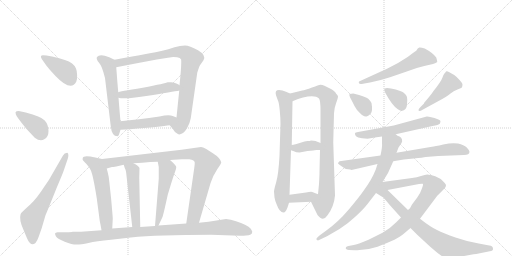
t = 0.00 s
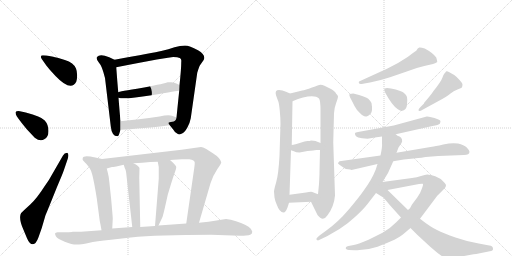
t = 3.75 s
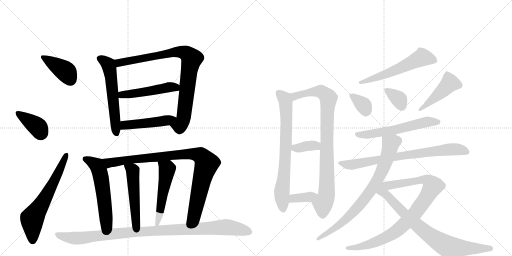
t = 7.49 s
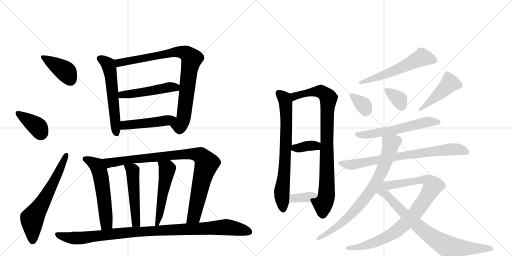
t = 11.23 s
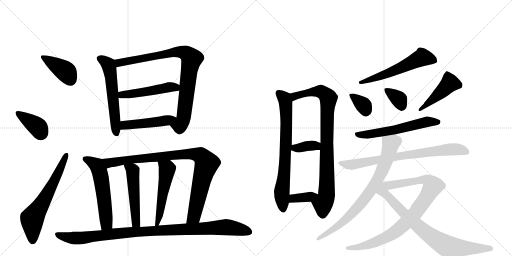
t = 14.98 s
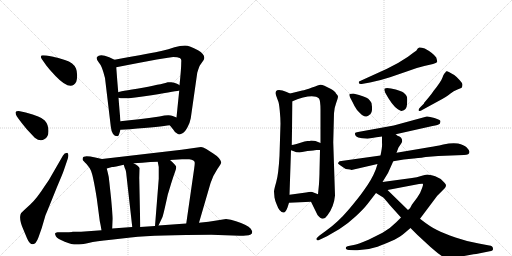
t = 18.72 s

The animated SVG that drew these frames (rendered in a browser with its animation timeline set to each time). Animation: 25 CSS @keyframes rules; one cycle of 18.72 s.

<svg version="1.1" viewBox="0 0 2048 1024" xmlns="http://www.w3.org/2000/svg">
  <g stroke="lightgray" stroke-dasharray="1,1" stroke-width="1" transform="scale(4, 4)">
    <line x1="0" y1="0" x2="256" y2="256"></line>
    <line x1="256" y1="0" x2="0" y2="256"></line>
    <line x1="128" y1="0" x2="128" y2="256"></line>
    <line x1="0" y1="128" x2="256" y2="128"></line>
    <line x1="256" y1="0" x2="512" y2="256"></line>
    <line x1="512" y1="0" x2="256" y2="256"></line>
    <line x1="384" y1="0" x2="384" y2="256"></line>
    <line x1="256" y1="128" x2="512" y2="128"></line>
  </g>
<g transform="scale(1, -1) translate(0, -850)">
   <style type="text/css">
    @keyframes keyframes0 {
      from {
       stroke: black;
       stroke-dashoffset: 396;
       stroke-width: 128;
       }
       56% {
       animation-timing-function: step-end;
       stroke: black;
       stroke-dashoffset: 0;
       stroke-width: 128;
       }
       to {
       stroke: black;
       stroke-width: 1024;
       }
       }
       #make-me-a-hanzi-animation-0 {
         animation: keyframes0 0.572266s both;
         animation-delay: 0.000000s;
         animation-timing-function: linear;
       }
    @keyframes keyframes1 {
      from {
       stroke: black;
       stroke-dashoffset: 387;
       stroke-width: 128;
       }
       56% {
       animation-timing-function: step-end;
       stroke: black;
       stroke-dashoffset: 0;
       stroke-width: 128;
       }
       to {
       stroke: black;
       stroke-width: 1024;
       }
       }
       #make-me-a-hanzi-animation-1 {
         animation: keyframes1 0.564941s both;
         animation-delay: 0.572266s;
         animation-timing-function: linear;
       }
    @keyframes keyframes2 {
      from {
       stroke: black;
       stroke-dashoffset: 637;
       stroke-width: 128;
       }
       67% {
       animation-timing-function: step-end;
       stroke: black;
       stroke-dashoffset: 0;
       stroke-width: 128;
       }
       to {
       stroke: black;
       stroke-width: 1024;
       }
       }
       #make-me-a-hanzi-animation-2 {
         animation: keyframes2 0.768392s both;
         animation-delay: 1.137207s;
         animation-timing-function: linear;
       }
    @keyframes keyframes3 {
      from {
       stroke: black;
       stroke-dashoffset: 578;
       stroke-width: 128;
       }
       65% {
       animation-timing-function: step-end;
       stroke: black;
       stroke-dashoffset: 0;
       stroke-width: 128;
       }
       to {
       stroke: black;
       stroke-width: 1024;
       }
       }
       #make-me-a-hanzi-animation-3 {
         animation: keyframes3 0.720378s both;
         animation-delay: 1.905599s;
         animation-timing-function: linear;
       }
    @keyframes keyframes4 {
      from {
       stroke: black;
       stroke-dashoffset: 872;
       stroke-width: 128;
       }
       74% {
       animation-timing-function: step-end;
       stroke: black;
       stroke-dashoffset: 0;
       stroke-width: 128;
       }
       to {
       stroke: black;
       stroke-width: 1024;
       }
       }
       #make-me-a-hanzi-animation-4 {
         animation: keyframes4 0.959635s both;
         animation-delay: 2.625977s;
         animation-timing-function: linear;
       }
    @keyframes keyframes5 {
      from {
       stroke: black;
       stroke-dashoffset: 499;
       stroke-width: 128;
       }
       62% {
       animation-timing-function: step-end;
       stroke: black;
       stroke-dashoffset: 0;
       stroke-width: 128;
       }
       to {
       stroke: black;
       stroke-width: 1024;
       }
       }
       #make-me-a-hanzi-animation-5 {
         animation: keyframes5 0.656087s both;
         animation-delay: 3.585612s;
         animation-timing-function: linear;
       }
    @keyframes keyframes6 {
      from {
       stroke: black;
       stroke-dashoffset: 475;
       stroke-width: 128;
       }
       61% {
       animation-timing-function: step-end;
       stroke: black;
       stroke-dashoffset: 0;
       stroke-width: 128;
       }
       to {
       stroke: black;
       stroke-width: 1024;
       }
       }
       #make-me-a-hanzi-animation-6 {
         animation: keyframes6 0.636556s both;
         animation-delay: 4.241699s;
         animation-timing-function: linear;
       }
    @keyframes keyframes7 {
      from {
       stroke: black;
       stroke-dashoffset: 567;
       stroke-width: 128;
       }
       65% {
       animation-timing-function: step-end;
       stroke: black;
       stroke-dashoffset: 0;
       stroke-width: 128;
       }
       to {
       stroke: black;
       stroke-width: 1024;
       }
       }
       #make-me-a-hanzi-animation-7 {
         animation: keyframes7 0.711426s both;
         animation-delay: 4.878255s;
         animation-timing-function: linear;
       }
    @keyframes keyframes8 {
      from {
       stroke: black;
       stroke-dashoffset: 938;
       stroke-width: 128;
       }
       75% {
       animation-timing-function: step-end;
       stroke: black;
       stroke-dashoffset: 0;
       stroke-width: 128;
       }
       to {
       stroke: black;
       stroke-width: 1024;
       }
       }
       #make-me-a-hanzi-animation-8 {
         animation: keyframes8 1.013346s both;
         animation-delay: 5.589681s;
         animation-timing-function: linear;
       }
    @keyframes keyframes9 {
      from {
       stroke: black;
       stroke-dashoffset: 501;
       stroke-width: 128;
       }
       62% {
       animation-timing-function: step-end;
       stroke: black;
       stroke-dashoffset: 0;
       stroke-width: 128;
       }
       to {
       stroke: black;
       stroke-width: 1024;
       }
       }
       #make-me-a-hanzi-animation-9 {
         animation: keyframes9 0.657715s both;
         animation-delay: 6.603027s;
         animation-timing-function: linear;
       }
    @keyframes keyframes10 {
      from {
       stroke: black;
       stroke-dashoffset: 519;
       stroke-width: 128;
       }
       63% {
       animation-timing-function: step-end;
       stroke: black;
       stroke-dashoffset: 0;
       stroke-width: 128;
       }
       to {
       stroke: black;
       stroke-width: 1024;
       }
       }
       #make-me-a-hanzi-animation-10 {
         animation: keyframes10 0.672363s both;
         animation-delay: 7.260742s;
         animation-timing-function: linear;
       }
    @keyframes keyframes11 {
      from {
       stroke: black;
       stroke-dashoffset: 1028;
       stroke-width: 128;
       }
       77% {
       animation-timing-function: step-end;
       stroke: black;
       stroke-dashoffset: 0;
       stroke-width: 128;
       }
       to {
       stroke: black;
       stroke-width: 1024;
       }
       }
       #make-me-a-hanzi-animation-11 {
         animation: keyframes11 1.086589s both;
         animation-delay: 7.933105s;
         animation-timing-function: linear;
       }
    @keyframes keyframes12 {
      from {
       stroke: black;
       stroke-dashoffset: 733;
       stroke-width: 128;
       }
       70% {
       animation-timing-function: step-end;
       stroke: black;
       stroke-dashoffset: 0;
       stroke-width: 128;
       }
       to {
       stroke: black;
       stroke-width: 1024;
       }
       }
       #make-me-a-hanzi-animation-12 {
         animation: keyframes12 0.846517s both;
         animation-delay: 9.019694s;
         animation-timing-function: linear;
       }
    @keyframes keyframes13 {
      from {
       stroke: black;
       stroke-dashoffset: 882;
       stroke-width: 128;
       }
       74% {
       animation-timing-function: step-end;
       stroke: black;
       stroke-dashoffset: 0;
       stroke-width: 128;
       }
       to {
       stroke: black;
       stroke-width: 1024;
       }
       }
       #make-me-a-hanzi-animation-13 {
         animation: keyframes13 0.967773s both;
         animation-delay: 9.866211s;
         animation-timing-function: linear;
       }
    @keyframes keyframes14 {
      from {
       stroke: black;
       stroke-dashoffset: 363;
       stroke-width: 128;
       }
       54% {
       animation-timing-function: step-end;
       stroke: black;
       stroke-dashoffset: 0;
       stroke-width: 128;
       }
       to {
       stroke: black;
       stroke-width: 1024;
       }
       }
       #make-me-a-hanzi-animation-14 {
         animation: keyframes14 0.545410s both;
         animation-delay: 10.833984s;
         animation-timing-function: linear;
       }
    @keyframes keyframes15 {
      from {
       stroke: black;
       stroke-dashoffset: 364;
       stroke-width: 128;
       }
       54% {
       animation-timing-function: step-end;
       stroke: black;
       stroke-dashoffset: 0;
       stroke-width: 128;
       }
       to {
       stroke: black;
       stroke-width: 1024;
       }
       }
       #make-me-a-hanzi-animation-15 {
         animation: keyframes15 0.546224s both;
         animation-delay: 11.379395s;
         animation-timing-function: linear;
       }
    @keyframes keyframes16 {
      from {
       stroke: black;
       stroke-dashoffset: 579;
       stroke-width: 128;
       }
       65% {
       animation-timing-function: step-end;
       stroke: black;
       stroke-dashoffset: 0;
       stroke-width: 128;
       }
       to {
       stroke: black;
       stroke-width: 1024;
       }
       }
       #make-me-a-hanzi-animation-16 {
         animation: keyframes16 0.721191s both;
         animation-delay: 11.925618s;
         animation-timing-function: linear;
       }
    @keyframes keyframes17 {
      from {
       stroke: black;
       stroke-dashoffset: 350;
       stroke-width: 128;
       }
       53% {
       animation-timing-function: step-end;
       stroke: black;
       stroke-dashoffset: 0;
       stroke-width: 128;
       }
       to {
       stroke: black;
       stroke-width: 1024;
       }
       }
       #make-me-a-hanzi-animation-17 {
         animation: keyframes17 0.534831s both;
         animation-delay: 12.646810s;
         animation-timing-function: linear;
       }
    @keyframes keyframes18 {
      from {
       stroke: black;
       stroke-dashoffset: 356;
       stroke-width: 128;
       }
       54% {
       animation-timing-function: step-end;
       stroke: black;
       stroke-dashoffset: 0;
       stroke-width: 128;
       }
       to {
       stroke: black;
       stroke-width: 1024;
       }
       }
       #make-me-a-hanzi-animation-18 {
         animation: keyframes18 0.539714s both;
         animation-delay: 13.181641s;
         animation-timing-function: linear;
       }
    @keyframes keyframes19 {
      from {
       stroke: black;
       stroke-dashoffset: 455;
       stroke-width: 128;
       }
       60% {
       animation-timing-function: step-end;
       stroke: black;
       stroke-dashoffset: 0;
       stroke-width: 128;
       }
       to {
       stroke: black;
       stroke-width: 1024;
       }
       }
       #make-me-a-hanzi-animation-19 {
         animation: keyframes19 0.620280s both;
         animation-delay: 13.721354s;
         animation-timing-function: linear;
       }
    @keyframes keyframes20 {
      from {
       stroke: black;
       stroke-dashoffset: 588;
       stroke-width: 128;
       }
       66% {
       animation-timing-function: step-end;
       stroke: black;
       stroke-dashoffset: 0;
       stroke-width: 128;
       }
       to {
       stroke: black;
       stroke-width: 1024;
       }
       }
       #make-me-a-hanzi-animation-20 {
         animation: keyframes20 0.728516s both;
         animation-delay: 14.341634s;
         animation-timing-function: linear;
       }
    @keyframes keyframes21 {
      from {
       stroke: black;
       stroke-dashoffset: 768;
       stroke-width: 128;
       }
       71% {
       animation-timing-function: step-end;
       stroke: black;
       stroke-dashoffset: 0;
       stroke-width: 128;
       }
       to {
       stroke: black;
       stroke-width: 1024;
       }
       }
       #make-me-a-hanzi-animation-21 {
         animation: keyframes21 0.875000s both;
         animation-delay: 15.070150s;
         animation-timing-function: linear;
       }
    @keyframes keyframes22 {
      from {
       stroke: black;
       stroke-dashoffset: 785;
       stroke-width: 128;
       }
       72% {
       animation-timing-function: step-end;
       stroke: black;
       stroke-dashoffset: 0;
       stroke-width: 128;
       }
       to {
       stroke: black;
       stroke-width: 1024;
       }
       }
       #make-me-a-hanzi-animation-22 {
         animation: keyframes22 0.888835s both;
         animation-delay: 15.945150s;
         animation-timing-function: linear;
       }
    @keyframes keyframes23 {
      from {
       stroke: black;
       stroke-dashoffset: 906;
       stroke-width: 128;
       }
       75% {
       animation-timing-function: step-end;
       stroke: black;
       stroke-dashoffset: 0;
       stroke-width: 128;
       }
       to {
       stroke: black;
       stroke-width: 1024;
       }
       }
       #make-me-a-hanzi-animation-23 {
         animation: keyframes23 0.987305s both;
         animation-delay: 16.833984s;
         animation-timing-function: linear;
       }
    @keyframes keyframes24 {
      from {
       stroke: black;
       stroke-dashoffset: 800;
       stroke-width: 128;
       }
       72% {
       animation-timing-function: step-end;
       stroke: black;
       stroke-dashoffset: 0;
       stroke-width: 128;
       }
       to {
       stroke: black;
       stroke-width: 1024;
       }
       }
       #make-me-a-hanzi-animation-24 {
         animation: keyframes24 0.901042s both;
         animation-delay: 17.821289s;
         animation-timing-function: linear;
       }
</style>
<path d="M 167 614 L 186 587 Q 199 570 222 546 Q 284 481 305 523 Q 309 534 308.5 550 Q 308 566 304 576 Q 295 599 259.5 610 Q 224 621 213 623 L 186 628 Q 179 629 172 629 Q 158 629 167 614 Z" fill="lightgray"></path> 
<path d="M 77 371 Q 88 356 108 332 L 139 299 Q 161 282 177 293 Q 194 301 194 326 Q 194 351 179 368 Q 164 385 103 400 L 75 406 Q 64 406 62 401 Q 62 394 67 385 L 77 371 Z" fill="lightgray"></path> 
<path d="M 207 150 Q 197 130 177 103 Q 147 56 121 32 L 97 10 Q 84 -1 82 -8 Q 76 -29 93 -67 L 108 -103 Q 118 -127 131 -127 Q 144 -127 154 -99 L 167 -62 L 182 -11 Q 186 -2 205 45 L 228 102 Q 251 156 255 168 L 271 215 Q 277 234 269 239 Q 257 239 252 228 L 207 150 Z" fill="lightgray"></path> 
<path d="M 458 611 L 437 621 Q 399 637 388 622 Q 383 615 396 599 Q 408 587 420 538 L 443 345 Q 447 305 470 305 Q 475 306 477 315 L 482 331 L 482 365 Q 479 396 474 459 L 473 481 Q 469 525 465 581 C 463 609 463 609 458 611 Z" fill="lightgray"></path> 
<path d="M 679 349 L 692 333 Q 701 317 710 315 Q 718 309 730 317 Q 739 321 750 341 Q 760 360 763 377 L 789 559 Q 796 583 800 589 L 814 609 Q 826 629 792 649 Q 758 668 740 668 Q 721 668 698 661 Q 675 653 645 646 Q 615 639 458 611 C 428 606 436 575 465 581 Q 675 622 693 622 Q 711 622 719 618 Q 727 614 725 603 Q 725 575 718 509 L 717 488 Q 712 440 706 380 C 703 350 660 372 679 349 Z" fill="lightgray"></path> 
<path d="M 474 459 Q 497 451 606 469 Q 714 487 717 488 C 744 493 744 493 718 509 Q 718 510 708 515 Q 697 520 685 521 Q 673 522 671 521 Q 663 517 571 499 Q 473 484 473 481 C 445 471 445 465 474 459 Z" fill="lightgray"></path> 
<path d="M 482 331 L 520 333 Q 645 344 679 349 C 709 353 734 369 706 380 L 691 386 Q 676 393 638 384 Q 552 372 482 365 C 452 362 452 329 482 331 Z" fill="lightgray"></path> 
<path d="M 331 210 Q 332 208 346 194 Q 359 179 364 167 Q 373 145 387 57 L 399 -34 Q 402 -47 406 -71 C 411 -101 447 -94 449 -64 L 451 -25 Q 451 -16 444 60 Q 436 135 435 142 Q 434 148 427 176 C 420 205 418 212 408 214 L 381 220 Q 333 231 331 218 Q 330 212 331 210 Z" fill="lightgray"></path> 
<path d="M 796 -41 L 842 117 Q 853 150 869 173 Q 885 196 885 201 Q 880 219 853 236 L 825 254 Q 811 262 804 262 L 726 251 L 408 214 C 378 211 398 168 427 176 L 448 182 Q 450 182 465 184 L 495 191 L 534 197 L 569 199 L 601 202 Q 612 203 631 203 L 680 210 L 728 213 L 757 213 Q 779 211 779 199 Q 779 193 777 178 L 745 -44 C 741 -74 788 -70 796 -41 Z" fill="lightgray"></path> 
<path d="M 495 191 L 499 178 Q 504 171 506 147 L 529 -58 C 532 -88 562 -88 561 -58 L 557 139 L 558 178 Q 555 186 534 197 C 508 212 486 220 495 191 Z" fill="lightgray"></path> 
<path d="M 631 203 L 635 182 L 635 135 L 620 -54 C 618 -84 621 -79 634 -52 L 650 -18 Q 654 -7 671 71 L 684 114 Q 695 149 700 162 Q 705 174 705 182 Q 705 189 680 210 C 657 230 625 232 631 203 Z" fill="lightgray"></path> 
<path d="M 406 -71 L 324 -77 L 290 -77 Q 290 -78 264 -79 L 230 -79 Q 222 -80 220 -84 Q 220 -87 224 -96 Q 230 -105 259 -116.5 Q 288 -128 306 -128 Q 324 -128 354 -121.5 Q 384 -115 444 -109 L 523 -100 Q 631 -89 845 -89 L 959 -93 Q 975 -93 984 -92 Q 1009 -92 1009 -77 Q 1009 -74 1003 -65 Q 997 -56 980 -49 Q 966 -41 944 -35 Q 923 -27 904 -26 L 834 -37 L 796 -41 L 745 -44 L 634 -52 L 620 -54 L 561 -58 L 529 -58 L 449 -64 L 406 -71 Z" fill="lightgray"></path> 
<path d="M 1096 84 L 1098 60 Q 1100 48 1106 34 Q 1118 0 1134 0 Q 1142 -1 1150 20 L 1156 39 L 1158 71 L 1164 249 L 1167 270 L 1170 445 C 1170 471 1170 471 1160 476 L 1144 483 Q 1130 490 1116 490 Q 1098 490 1104 469 L 1112 447 Q 1116 440 1119 408 Q 1122 376 1122 356 L 1118 227 Q 1114 153 1105 122 Q 1096 91 1096 84 Z" fill="lightgray"></path> 
<path d="M 1244 43 L 1270 -10 Q 1292 -39 1310 -11 Q 1336 23 1340 68 L 1333 281 L 1336 397 Q 1338 421 1344 436 Q 1352 459 1352 464 Q 1352 468 1344 476 Q 1342 484 1324 494 L 1298 507 Q 1286 512 1281 511 Q 1276 510 1248 500 Q 1221 490 1209 488 L 1160 476 C 1131 469 1142 434 1170 445 L 1192 454 L 1212 460 Q 1260 472 1276 456 Q 1282 448 1282 410 L 1282 278 L 1280 250 L 1278 164 Q 1278 148 1276 114 L 1272 73 C 1269 43 1231 70 1244 43 Z" fill="lightgray"></path> 
<path d="M 1164 249 L 1178 244 Q 1182 240 1198 240 L 1230 246 Q 1243 248 1253 248 Q 1258 250 1266 250 L 1280 250 C 1310 250 1310 267 1282 278 L 1262 286 Q 1256 288 1244 288 Q 1240 286 1230 286 L 1218 284 L 1186 274 Q 1171 270 1167 270 C 1137 266 1136 259 1164 249 Z" fill="lightgray"></path> 
<path d="M 1156 39 L 1244 43 C 1274 44 1300 62 1272 73 L 1249 82 Q 1244 84 1224 80 L 1158 71 C 1128 67 1126 38 1156 39 Z" fill="lightgray"></path> 
<path d="M 1452 515 L 1480 520 Q 1524 529 1560 541 L 1627 564 Q 1665 579 1697 586 L 1732 594 Q 1745 599 1749 602 Q 1749 607 1745 620 Q 1731 639 1699 656 Q 1684 661 1677 660 Q 1671 658 1665 647 Q 1658 643 1632 623 L 1592 598 L 1548 575 L 1436 524 Q 1434 522 1436 517 Q 1438 512 1452 515 Z" fill="lightgray"></path> 
<path d="M 1400 461 L 1411 440 Q 1416 428 1428 410 Q 1438 399 1448 390 Q 1461 382 1466 384 Q 1472 385 1482 394 Q 1492 403 1486 438 Q 1482 446 1473 455 Q 1465 463 1413 476 Q 1406 476 1398 474 Q 1396 470 1400 461 Z" fill="lightgray"></path> 
<path d="M 1590 414 Q 1604 406 1606 406 Q 1627 410 1628 432 Q 1630 453 1628 462 Q 1625 471 1615 479 Q 1606 487 1564 496 L 1548 498 Q 1545 498 1539 496 Q 1535 493 1541 479 Q 1568 429 1590 414 Z" fill="lightgray"></path> 
<path d="M 1692 412 L 1747 442 Q 1791 465 1802 476 Q 1814 486 1830 492 Q 1846 498 1848 501 Q 1850 507 1850 512 Q 1850 517 1839 529 Q 1829 541 1817 550 Q 1790 567 1786 565 Q 1781 562 1781 559 Q 1776 557 1770 540 Q 1764 523 1734 486 Q 1726 473 1712 457 L 1696 438 L 1696 436 L 1682 422 Q 1674 415 1674 410 Q 1674 401 1692 412 Z" fill="lightgray"></path> 
<path d="M 1583 313 L 1730 346 Q 1754 350 1760 356 L 1762 365 Q 1762 370 1738 378 Q 1715 385 1707 384 L 1575 348 L 1432 322 Q 1422 321 1420 318 Q 1419 310 1424 305 Q 1430 300 1448 297 L 1470 295 L 1488 298 Q 1504 301 1528 304 L 1583 313 Z" fill="lightgray"></path> 
<path d="M 1878 243 Q 1878 248 1867 260 Q 1856 271 1832 276 Q 1808 280 1773 272 Q 1738 264 1728 263 L 1586 239 L 1522 228 L 1358 205 Q 1352 200 1352 196 Q 1356 192 1362 188 L 1378 177 Q 1382 174 1392 173 Q 1402 172 1406 170 L 1510 194 L 1573 205 L 1615 212 L 1655 216 Q 1693 220 1703 222 L 1753 226 L 1856 230 Q 1878 230 1878 243 Z" fill="lightgray"></path> 
<path d="M 1586 239 L 1594 260 L 1606 278 Q 1610 284 1608 292 Q 1606 300 1598 304 L 1590 307 L 1583 313 C 1557 329 1528 334 1528 304 L 1528 278 Q 1530 266 1522 228 L 1510 194 L 1503 172 Q 1487 131 1455 88 Q 1438 63 1395 12 Q 1352 -39 1304 -73 L 1278 -92 Q 1262 -105 1266 -108 Q 1270 -112 1272 -112 L 1308 -95 L 1358 -66 Q 1390 -46 1421 -17 Q 1452 11 1470 34 L 1504 78 L 1530 122 L 1552 158 L 1573 205 L 1586 239 Z" fill="lightgray"></path> 
<path d="M 1604 -20 L 1585 -39 Q 1564 -61 1530 -81 L 1474 -109 Q 1429 -128 1415 -130 L 1394 -134 Q 1386 -135 1384 -139 Q 1382 -144 1384 -146 Q 1390 -149 1396 -150 L 1419 -151 Q 1464 -153 1510 -137 Q 1593 -106 1615 -85 L 1642 -62 L 1680 -25 L 1749 67 L 1777 95 Q 1783 101 1784 107 Q 1785 112 1777 120 Q 1764 137 1741 145 Q 1718 152 1709 152 Q 1701 152 1684 146 Q 1668 140 1648 138 L 1530 122 C 1500 118 1521 84 1550 90 L 1676 114 Q 1688 116 1691 115 Q 1694 113 1688 97 Q 1683 80 1669 60 L 1648 32 L 1640 17 L 1632 10 L 1604 -20 Z" fill="lightgray"></path> 
<path d="M 1504 78 L 1533 60 Q 1537 57 1558 31 L 1604 -20 L 1642 -62 L 1670 -90 L 1722 -138 Q 1750 -162 1756 -166 Q 1787 -193 1835 -178 L 1878 -170 Q 1897 -166 1905 -166 L 1959 -155 Q 1972 -154 1972 -146 Q 1973 -134 1957 -132 L 1915 -124 Q 1871 -117 1822 -100 Q 1774 -83 1748 -70 Q 1722 -58 1680 -25 L 1632 10 L 1550 90 C 1512 127 1443 116 1504 78 Z" fill="lightgray"></path> 
      <clipPath id="make-me-a-hanzi-clip-0">
      <path d="M 167 614 L 186 587 Q 199 570 222 546 Q 284 481 305 523 Q 309 534 308.5 550 Q 308 566 304 576 Q 295 599 259.5 610 Q 224 621 213 623 L 186 628 Q 179 629 172 629 Q 158 629 167 614 Z" fill="lightgray"></path>
      </clipPath>
      <path clip-path="url(#make-me-a-hanzi-clip-0)" d="M 178 619 L 267 560 L 282 530 " fill="none" id="make-me-a-hanzi-animation-0" stroke-dasharray="268 536" stroke-linecap="round"></path>

      <clipPath id="make-me-a-hanzi-clip-1">
      <path d="M 77 371 Q 88 356 108 332 L 139 299 Q 161 282 177 293 Q 194 301 194 326 Q 194 351 179 368 Q 164 385 103 400 L 75 406 Q 64 406 62 401 Q 62 394 67 385 L 77 371 Z" fill="lightgray"></path>
      </clipPath>
      <path clip-path="url(#make-me-a-hanzi-clip-1)" d="M 70 399 L 152 341 L 163 313 " fill="none" id="make-me-a-hanzi-animation-1" stroke-dasharray="259 518" stroke-linecap="round"></path>

      <clipPath id="make-me-a-hanzi-clip-2">
      <path d="M 207 150 Q 197 130 177 103 Q 147 56 121 32 L 97 10 Q 84 -1 82 -8 Q 76 -29 93 -67 L 108 -103 Q 118 -127 131 -127 Q 144 -127 154 -99 L 167 -62 L 182 -11 Q 186 -2 205 45 L 228 102 Q 251 156 255 168 L 271 215 Q 277 234 269 239 Q 257 239 252 228 L 207 150 Z" fill="lightgray"></path>
      </clipPath>
      <path clip-path="url(#make-me-a-hanzi-clip-2)" d="M 131 -114 L 128 -25 L 215 119 L 265 232 " fill="none" id="make-me-a-hanzi-animation-2" stroke-dasharray="509 1018" stroke-linecap="round"></path>

      <clipPath id="make-me-a-hanzi-clip-3">
      <path d="M 458 611 L 437 621 Q 399 637 388 622 Q 383 615 396 599 Q 408 587 420 538 L 443 345 Q 447 305 470 305 Q 475 306 477 315 L 482 331 L 482 365 Q 479 396 474 459 L 473 481 Q 469 525 465 581 C 463 609 463 609 458 611 Z" fill="lightgray"></path>
      </clipPath>
      <path clip-path="url(#make-me-a-hanzi-clip-3)" d="M 398 617 L 421 604 L 437 582 L 467 315 " fill="none" id="make-me-a-hanzi-animation-3" stroke-dasharray="450 900" stroke-linecap="round"></path>

      <clipPath id="make-me-a-hanzi-clip-4">
      <path d="M 679 349 L 692 333 Q 701 317 710 315 Q 718 309 730 317 Q 739 321 750 341 Q 760 360 763 377 L 789 559 Q 796 583 800 589 L 814 609 Q 826 629 792 649 Q 758 668 740 668 Q 721 668 698 661 Q 675 653 645 646 Q 615 639 458 611 C 428 606 436 575 465 581 Q 675 622 693 622 Q 711 622 719 618 Q 727 614 725 603 Q 725 575 718 509 L 717 488 Q 712 440 706 380 C 703 350 660 372 679 349 Z" fill="lightgray"></path>
      </clipPath>
      <path clip-path="url(#make-me-a-hanzi-clip-4)" d="M 472 606 L 479 598 L 711 643 L 747 635 L 767 615 L 732 369 L 719 348 L 688 350 " fill="none" id="make-me-a-hanzi-animation-4" stroke-dasharray="744 1488" stroke-linecap="round"></path>

      <clipPath id="make-me-a-hanzi-clip-5">
      <path d="M 474 459 Q 497 451 606 469 Q 714 487 717 488 C 744 493 744 493 718 509 Q 718 510 708 515 Q 697 520 685 521 Q 673 522 671 521 Q 663 517 571 499 Q 473 484 473 481 C 445 471 445 465 474 459 Z" fill="lightgray"></path>
      </clipPath>
      <path clip-path="url(#make-me-a-hanzi-clip-5)" d="M 477 476 L 494 471 L 550 477 L 688 502 L 715 493 " fill="none" id="make-me-a-hanzi-animation-5" stroke-dasharray="371 742" stroke-linecap="round"></path>

      <clipPath id="make-me-a-hanzi-clip-6">
      <path d="M 482 331 L 520 333 Q 645 344 679 349 C 709 353 734 369 706 380 L 691 386 Q 676 393 638 384 Q 552 372 482 365 C 452 362 452 329 482 331 Z" fill="lightgray"></path>
      </clipPath>
      <path clip-path="url(#make-me-a-hanzi-clip-6)" d="M 488 337 L 505 351 L 575 355 L 700 376 " fill="none" id="make-me-a-hanzi-animation-6" stroke-dasharray="347 694" stroke-linecap="round"></path>

      <clipPath id="make-me-a-hanzi-clip-7">
      <path d="M 331 210 Q 332 208 346 194 Q 359 179 364 167 Q 373 145 387 57 L 399 -34 Q 402 -47 406 -71 C 411 -101 447 -94 449 -64 L 451 -25 Q 451 -16 444 60 Q 436 135 435 142 Q 434 148 427 176 C 420 205 418 212 408 214 L 381 220 Q 333 231 331 218 Q 330 212 331 210 Z" fill="lightgray"></path>
      </clipPath>
      <path clip-path="url(#make-me-a-hanzi-clip-7)" d="M 341 214 L 387 188 L 397 169 L 424 -18 L 424 -46 L 412 -62 " fill="none" id="make-me-a-hanzi-animation-7" stroke-dasharray="439 878" stroke-linecap="round"></path>

      <clipPath id="make-me-a-hanzi-clip-8">
      <path d="M 796 -41 L 842 117 Q 853 150 869 173 Q 885 196 885 201 Q 880 219 853 236 L 825 254 Q 811 262 804 262 L 726 251 L 408 214 C 378 211 398 168 427 176 L 448 182 Q 450 182 465 184 L 495 191 L 534 197 L 569 199 L 601 202 Q 612 203 631 203 L 680 210 L 728 213 L 757 213 Q 779 211 779 199 Q 779 193 777 178 L 745 -44 C 741 -74 788 -70 796 -41 Z" fill="lightgray"></path>
      </clipPath>
      <path clip-path="url(#make-me-a-hanzi-clip-8)" d="M 416 210 L 438 198 L 705 231 L 784 233 L 804 226 L 827 196 L 777 -12 L 751 -37 " fill="none" id="make-me-a-hanzi-animation-8" stroke-dasharray="810 1620" stroke-linecap="round"></path>

      <clipPath id="make-me-a-hanzi-clip-9">
      <path d="M 495 191 L 499 178 Q 504 171 506 147 L 529 -58 C 532 -88 562 -88 561 -58 L 557 139 L 558 178 Q 555 186 534 197 C 508 212 486 220 495 191 Z" fill="lightgray"></path>
      </clipPath>
      <path clip-path="url(#make-me-a-hanzi-clip-9)" d="M 515 190 L 534 159 L 528 124 L 538 114 L 532 72 L 540 65 L 536 21 L 543 16 L 540 -31 L 545 -34 " fill="none" id="make-me-a-hanzi-animation-9" stroke-dasharray="373 746" stroke-linecap="round"></path>

      <clipPath id="make-me-a-hanzi-clip-10">
      <path d="M 631 203 L 635 182 L 635 135 L 620 -54 C 618 -84 621 -79 634 -52 L 650 -18 Q 654 -7 671 71 L 684 114 Q 695 149 700 162 Q 705 174 705 182 Q 705 189 680 210 C 657 230 625 232 631 203 Z" fill="lightgray"></path>
      </clipPath>
      <path clip-path="url(#make-me-a-hanzi-clip-10)" d="M 638 199 L 668 169 L 639 -4 L 626 -47 " fill="none" id="make-me-a-hanzi-animation-10" stroke-dasharray="391 782" stroke-linecap="round"></path>

      <clipPath id="make-me-a-hanzi-clip-11">
      <path d="M 406 -71 L 324 -77 L 290 -77 Q 290 -78 264 -79 L 230 -79 Q 222 -80 220 -84 Q 220 -87 224 -96 Q 230 -105 259 -116.5 Q 288 -128 306 -128 Q 324 -128 354 -121.5 Q 384 -115 444 -109 L 523 -100 Q 631 -89 845 -89 L 959 -93 Q 975 -93 984 -92 Q 1009 -92 1009 -77 Q 1009 -74 1003 -65 Q 997 -56 980 -49 Q 966 -41 944 -35 Q 923 -27 904 -26 L 834 -37 L 796 -41 L 745 -44 L 634 -52 L 620 -54 L 561 -58 L 529 -58 L 449 -64 L 406 -71 Z" fill="lightgray"></path>
      </clipPath>
      <path clip-path="url(#make-me-a-hanzi-clip-11)" d="M 228 -88 L 303 -103 L 534 -78 L 902 -58 L 995 -77 " fill="none" id="make-me-a-hanzi-animation-11" stroke-dasharray="900 1800" stroke-linecap="round"></path>

      <clipPath id="make-me-a-hanzi-clip-12">
      <path d="M 1096 84 L 1098 60 Q 1100 48 1106 34 Q 1118 0 1134 0 Q 1142 -1 1150 20 L 1156 39 L 1158 71 L 1164 249 L 1167 270 L 1170 445 C 1170 471 1170 471 1160 476 L 1144 483 Q 1130 490 1116 490 Q 1098 490 1104 469 L 1112 447 Q 1116 440 1119 408 Q 1122 376 1122 356 L 1118 227 Q 1114 153 1105 122 Q 1096 91 1096 84 Z" fill="lightgray"></path>
      </clipPath>
      <path clip-path="url(#make-me-a-hanzi-clip-12)" d="M 1115 477 L 1138 456 L 1145 406 L 1139 183 L 1127 83 L 1133 12 " fill="none" id="make-me-a-hanzi-animation-12" stroke-dasharray="605 1210" stroke-linecap="round"></path>

      <clipPath id="make-me-a-hanzi-clip-13">
      <path d="M 1244 43 L 1270 -10 Q 1292 -39 1310 -11 Q 1336 23 1340 68 L 1333 281 L 1336 397 Q 1338 421 1344 436 Q 1352 459 1352 464 Q 1352 468 1344 476 Q 1342 484 1324 494 L 1298 507 Q 1286 512 1281 511 Q 1276 510 1248 500 Q 1221 490 1209 488 L 1160 476 C 1131 469 1142 434 1170 445 L 1192 454 L 1212 460 Q 1260 472 1276 456 Q 1282 448 1282 410 L 1282 278 L 1280 250 L 1278 164 Q 1278 148 1276 114 L 1272 73 C 1269 43 1231 70 1244 43 Z" fill="lightgray"></path>
      </clipPath>
      <path clip-path="url(#make-me-a-hanzi-clip-13)" d="M 1167 473 L 1182 466 L 1245 483 L 1277 485 L 1304 470 L 1314 456 L 1308 373 L 1306 65 L 1292 35 L 1291 -5 " fill="none" id="make-me-a-hanzi-animation-13" stroke-dasharray="754 1508" stroke-linecap="round"></path>

      <clipPath id="make-me-a-hanzi-clip-14">
      <path d="M 1164 249 L 1178 244 Q 1182 240 1198 240 L 1230 246 Q 1243 248 1253 248 Q 1258 250 1266 250 L 1280 250 C 1310 250 1310 267 1282 278 L 1262 286 Q 1256 288 1244 288 Q 1240 286 1230 286 L 1218 284 L 1186 274 Q 1171 270 1167 270 C 1137 266 1136 259 1164 249 Z" fill="lightgray"></path>
      </clipPath>
      <path clip-path="url(#make-me-a-hanzi-clip-14)" d="M 1171 264 L 1193 257 L 1260 268 L 1273 258 " fill="none" id="make-me-a-hanzi-animation-14" stroke-dasharray="235 470" stroke-linecap="round"></path>

      <clipPath id="make-me-a-hanzi-clip-15">
      <path d="M 1156 39 L 1244 43 C 1274 44 1300 62 1272 73 L 1249 82 Q 1244 84 1224 80 L 1158 71 C 1128 67 1126 38 1156 39 Z" fill="lightgray"></path>
      </clipPath>
      <path clip-path="url(#make-me-a-hanzi-clip-15)" d="M 1163 44 L 1174 56 L 1235 62 L 1264 71 " fill="none" id="make-me-a-hanzi-animation-15" stroke-dasharray="236 472" stroke-linecap="round"></path>

      <clipPath id="make-me-a-hanzi-clip-16">
      <path d="M 1452 515 L 1480 520 Q 1524 529 1560 541 L 1627 564 Q 1665 579 1697 586 L 1732 594 Q 1745 599 1749 602 Q 1749 607 1745 620 Q 1731 639 1699 656 Q 1684 661 1677 660 Q 1671 658 1665 647 Q 1658 643 1632 623 L 1592 598 L 1548 575 L 1436 524 Q 1434 522 1436 517 Q 1438 512 1452 515 Z" fill="lightgray"></path>
      </clipPath>
      <path clip-path="url(#make-me-a-hanzi-clip-16)" d="M 1743 605 L 1690 621 L 1561 560 L 1442 521 " fill="none" id="make-me-a-hanzi-animation-16" stroke-dasharray="451 902" stroke-linecap="round"></path>

      <clipPath id="make-me-a-hanzi-clip-17">
      <path d="M 1400 461 L 1411 440 Q 1416 428 1428 410 Q 1438 399 1448 390 Q 1461 382 1466 384 Q 1472 385 1482 394 Q 1492 403 1486 438 Q 1482 446 1473 455 Q 1465 463 1413 476 Q 1406 476 1398 474 Q 1396 470 1400 461 Z" fill="lightgray"></path>
      </clipPath>
      <path clip-path="url(#make-me-a-hanzi-clip-17)" d="M 1406 469 L 1453 430 L 1464 399 " fill="none" id="make-me-a-hanzi-animation-17" stroke-dasharray="222 444" stroke-linecap="round"></path>

      <clipPath id="make-me-a-hanzi-clip-18">
      <path d="M 1590 414 Q 1604 406 1606 406 Q 1627 410 1628 432 Q 1630 453 1628 462 Q 1625 471 1615 479 Q 1606 487 1564 496 L 1548 498 Q 1545 498 1539 496 Q 1535 493 1541 479 Q 1568 429 1590 414 Z" fill="lightgray"></path>
      </clipPath>
      <path clip-path="url(#make-me-a-hanzi-clip-18)" d="M 1545 491 L 1596 452 L 1608 418 " fill="none" id="make-me-a-hanzi-animation-18" stroke-dasharray="228 456" stroke-linecap="round"></path>

      <clipPath id="make-me-a-hanzi-clip-19">
      <path d="M 1692 412 L 1747 442 Q 1791 465 1802 476 Q 1814 486 1830 492 Q 1846 498 1848 501 Q 1850 507 1850 512 Q 1850 517 1839 529 Q 1829 541 1817 550 Q 1790 567 1786 565 Q 1781 562 1781 559 Q 1776 557 1770 540 Q 1764 523 1734 486 Q 1726 473 1712 457 L 1696 438 L 1696 436 L 1682 422 Q 1674 415 1674 410 Q 1674 401 1692 412 Z" fill="lightgray"></path>
      </clipPath>
      <path clip-path="url(#make-me-a-hanzi-clip-19)" d="M 1788 558 L 1798 515 L 1746 464 L 1681 414 " fill="none" id="make-me-a-hanzi-animation-19" stroke-dasharray="327 654" stroke-linecap="round"></path>

      <clipPath id="make-me-a-hanzi-clip-20">
      <path d="M 1583 313 L 1730 346 Q 1754 350 1760 356 L 1762 365 Q 1762 370 1738 378 Q 1715 385 1707 384 L 1575 348 L 1432 322 Q 1422 321 1420 318 Q 1419 310 1424 305 Q 1430 300 1448 297 L 1470 295 L 1488 298 Q 1504 301 1528 304 L 1583 313 Z" fill="lightgray"></path>
      </clipPath>
      <path clip-path="url(#make-me-a-hanzi-clip-20)" d="M 1428 313 L 1466 311 L 1586 332 L 1711 363 L 1754 362 " fill="none" id="make-me-a-hanzi-animation-20" stroke-dasharray="460 920" stroke-linecap="round"></path>

      <clipPath id="make-me-a-hanzi-clip-21">
      <path d="M 1878 243 Q 1878 248 1867 260 Q 1856 271 1832 276 Q 1808 280 1773 272 Q 1738 264 1728 263 L 1586 239 L 1522 228 L 1358 205 Q 1352 200 1352 196 Q 1356 192 1362 188 L 1378 177 Q 1382 174 1392 173 Q 1402 172 1406 170 L 1510 194 L 1573 205 L 1615 212 L 1655 216 Q 1693 220 1703 222 L 1753 226 L 1856 230 Q 1878 230 1878 243 Z" fill="lightgray"></path>
      </clipPath>
      <path clip-path="url(#make-me-a-hanzi-clip-21)" d="M 1361 197 L 1409 191 L 1767 250 L 1823 253 L 1867 243 " fill="none" id="make-me-a-hanzi-animation-21" stroke-dasharray="640 1280" stroke-linecap="round"></path>

      <clipPath id="make-me-a-hanzi-clip-22">
      <path d="M 1586 239 L 1594 260 L 1606 278 Q 1610 284 1608 292 Q 1606 300 1598 304 L 1590 307 L 1583 313 C 1557 329 1528 334 1528 304 L 1528 278 Q 1530 266 1522 228 L 1510 194 L 1503 172 Q 1487 131 1455 88 Q 1438 63 1395 12 Q 1352 -39 1304 -73 L 1278 -92 Q 1262 -105 1266 -108 Q 1270 -112 1272 -112 L 1308 -95 L 1358 -66 Q 1390 -46 1421 -17 Q 1452 11 1470 34 L 1504 78 L 1530 122 L 1552 158 L 1573 205 L 1586 239 Z" fill="lightgray"></path>
      </clipPath>
      <path clip-path="url(#make-me-a-hanzi-clip-22)" d="M 1536 298 L 1563 275 L 1559 255 L 1527 165 L 1482 86 L 1391 -20 L 1334 -67 L 1272 -106 " fill="none" id="make-me-a-hanzi-animation-22" stroke-dasharray="657 1314" stroke-linecap="round"></path>

      <clipPath id="make-me-a-hanzi-clip-23">
      <path d="M 1604 -20 L 1585 -39 Q 1564 -61 1530 -81 L 1474 -109 Q 1429 -128 1415 -130 L 1394 -134 Q 1386 -135 1384 -139 Q 1382 -144 1384 -146 Q 1390 -149 1396 -150 L 1419 -151 Q 1464 -153 1510 -137 Q 1593 -106 1615 -85 L 1642 -62 L 1680 -25 L 1749 67 L 1777 95 Q 1783 101 1784 107 Q 1785 112 1777 120 Q 1764 137 1741 145 Q 1718 152 1709 152 Q 1701 152 1684 146 Q 1668 140 1648 138 L 1530 122 C 1500 118 1521 84 1550 90 L 1676 114 Q 1688 116 1691 115 Q 1694 113 1688 97 Q 1683 80 1669 60 L 1648 32 L 1640 17 L 1632 10 L 1604 -20 Z" fill="lightgray"></path>
      </clipPath>
      <path clip-path="url(#make-me-a-hanzi-clip-23)" d="M 1538 119 L 1558 109 L 1696 132 L 1716 124 L 1732 106 L 1662 -2 L 1582 -77 L 1483 -126 L 1427 -141 L 1392 -142 " fill="none" id="make-me-a-hanzi-animation-23" stroke-dasharray="778 1556" stroke-linecap="round"></path>

      <clipPath id="make-me-a-hanzi-clip-24">
      <path d="M 1504 78 L 1533 60 Q 1537 57 1558 31 L 1604 -20 L 1642 -62 L 1670 -90 L 1722 -138 Q 1750 -162 1756 -166 Q 1787 -193 1835 -178 L 1878 -170 Q 1897 -166 1905 -166 L 1959 -155 Q 1972 -154 1972 -146 Q 1973 -134 1957 -132 L 1915 -124 Q 1871 -117 1822 -100 Q 1774 -83 1748 -70 Q 1722 -58 1680 -25 L 1632 10 L 1550 90 C 1512 127 1443 116 1504 78 Z" fill="lightgray"></path>
      </clipPath>
      <path clip-path="url(#make-me-a-hanzi-clip-24)" d="M 1530 115 L 1530 85 L 1537 77 L 1675 -57 L 1755 -116 L 1806 -140 L 1961 -144 " fill="none" id="make-me-a-hanzi-animation-24" stroke-dasharray="672 1344" stroke-linecap="round"></path>

</g>
</svg>
